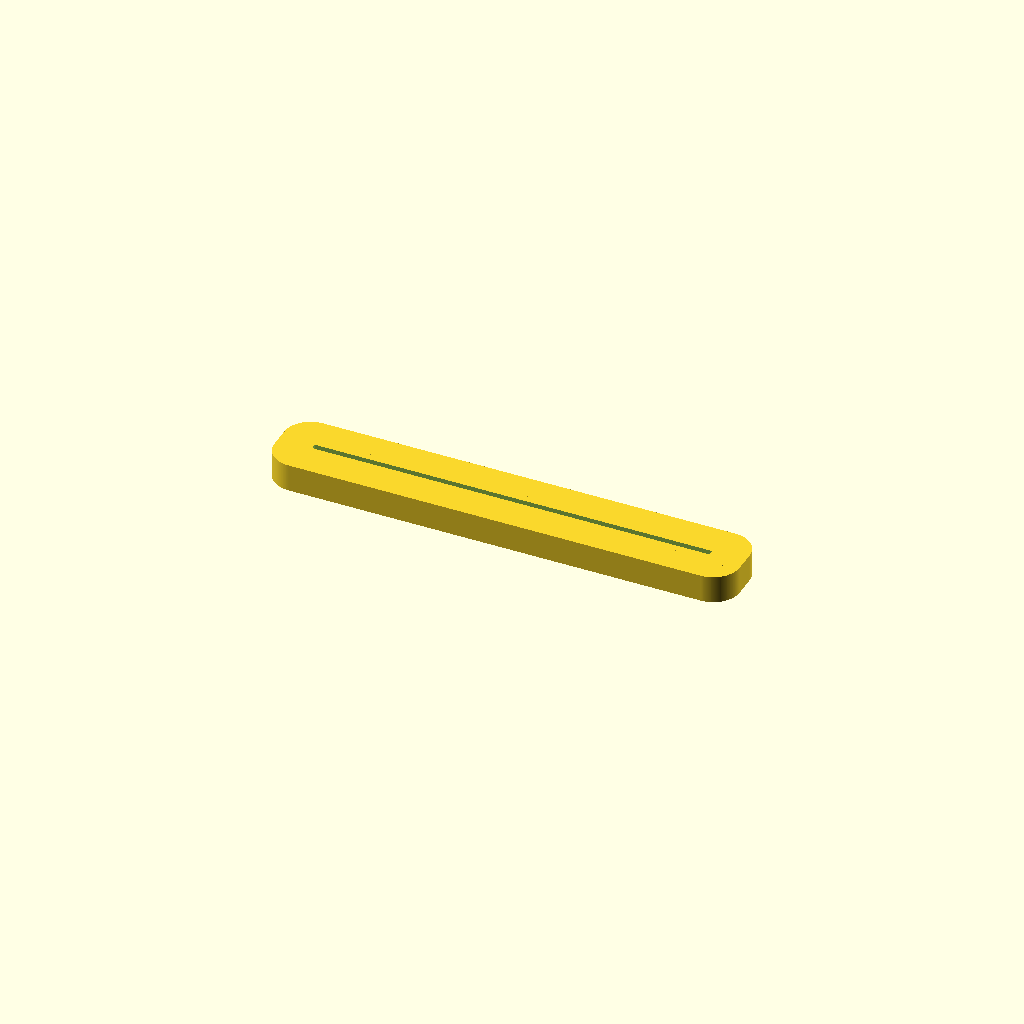
Cell 1 — every parameter at its default value.
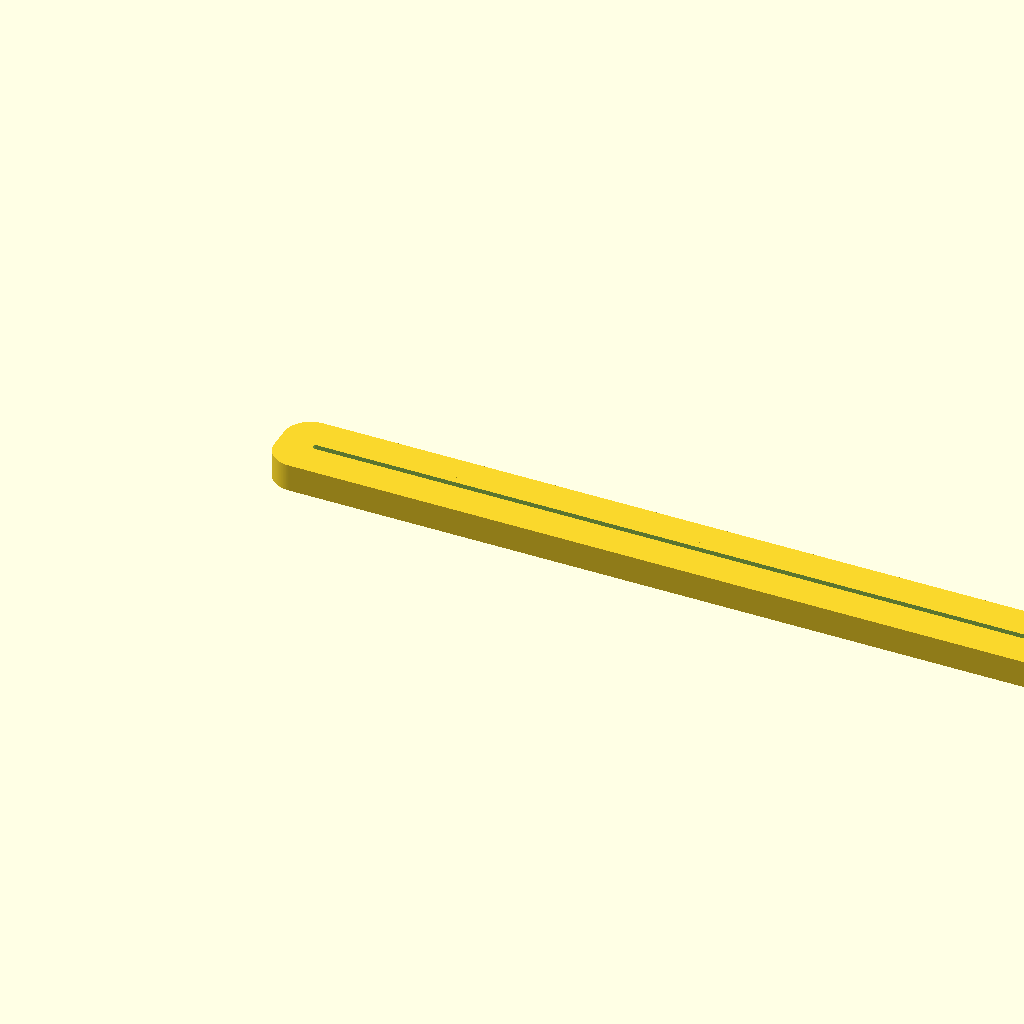
Cell 2: slot = 120 (everything else at default).
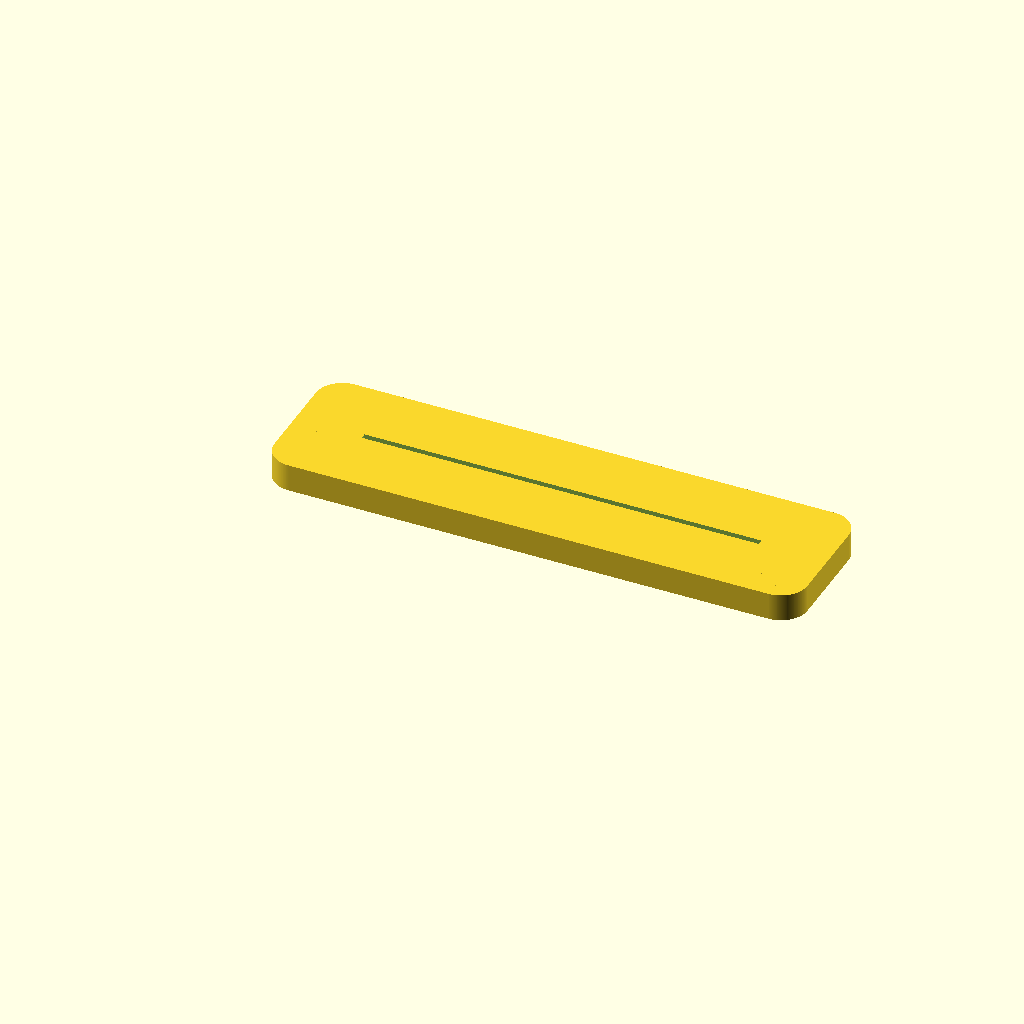
Cell 3 — width set to 10, the other parameters unchanged.
One fixed orthographic camera (rotation 55°, 0°, 25°; colour scheme Cornfield) for every cell.
OpenSCAD source file openscad/Printables/toothpasteSqueezer.scad:
$fn=200;

use <../lib.scad>

lineHeight = 0.32;
lineWidth = 0.64;
/*
slot=80;        // Cetafil
ws=1.4;         // width of slot

slot=50;        // Creme barbear
slot=65;        // Bepantol
*/
slot=60;        // Colgate
ws=0.88;        // width of slot

width=5;
height=4;

/*****************************/
w = multiple(width,lineWidth); 
h = multiple(height,lineHeight); 
echo(w);
echo(h);

difference(){
    rcube(slot+w*2,w*2+ws,h,4);
    
    translate([w,w,-.1])    scube(slot,ws,h*2);
}   
Parameter table extracted from the source (name, type, default, range or options):
lineHeight: number, default 0.32
lineWidth: number, default 0.64
slot: number, default 60
ws: number, default 0.88
width: number, default 5
height: number, default 4
